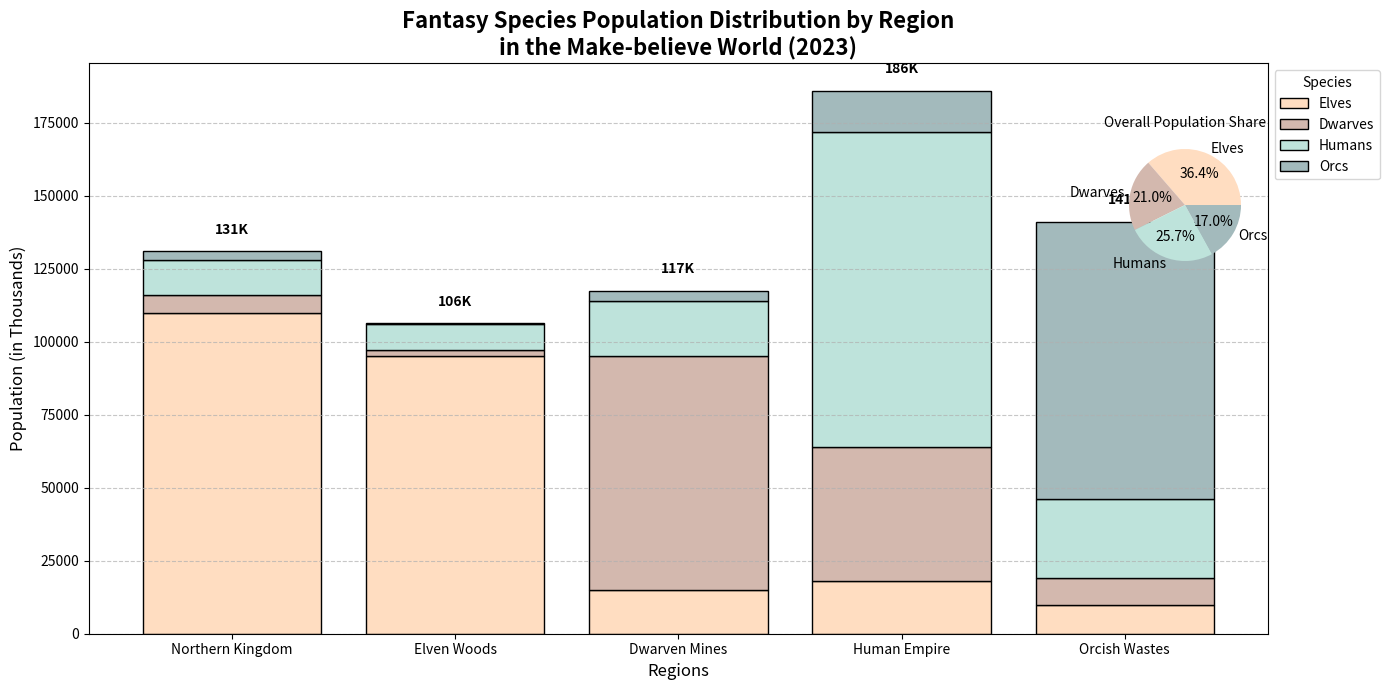

Write Python code to recreate this figure.
import matplotlib.pyplot as plt
import numpy as np

# Define regions and corresponding population data for each species
regions = ['Northern Kingdom', 'Elven Woods', 'Dwarven Mines', 'Human Empire', 'Orcish Wastes']
elves_population = [110000, 95000, 15000, 18000, 10000]  # Altered values
dwarves_population = [6000, 2000, 80000, 46000, 9000]    # Altered values
humans_population = [12000, 9000, 19000, 108000, 27000]  # Altered values
orcs_population = [3000, 300, 3500, 14000, 95000]        # Altered values

# Calculate total population for annotations
total_population = np.array(elves_population) + np.array(dwarves_population) + np.array(humans_population) + np.array(orcs_population)

# Set colors for different species
colors = ['#FFDDC1', '#D3B8AE', '#BEE3DB', '#A3BABC']

# Create the figure and axis
fig, ax = plt.subplots(figsize=(14, 7))

# Stack the bar segments
ax.bar(regions, elves_population, label='Elves', color=colors[0], edgecolor='black')
ax.bar(regions, dwarves_population, bottom=elves_population, label='Dwarves', color=colors[1], edgecolor='black')
ax.bar(regions, humans_population, bottom=np.array(elves_population) + np.array(dwarves_population), label='Humans', color=colors[2], edgecolor='black')
ax.bar(regions, orcs_population, bottom=np.array(elves_population) + np.array(dwarves_population) + np.array(humans_population), label='Orcs', color=colors[3], edgecolor='black')

# Set title and labels
ax.set_title('Fantasy Species Population Distribution by Region\nin the Make-believe World (2023)', fontsize=16, fontweight='bold')
ax.set_xlabel('Regions', fontsize=12)
ax.set_ylabel('Population (in Thousands)', fontsize=12)

# Add a legend
ax.legend(title='Species', loc='upper left', bbox_to_anchor=(1, 1))

# Add grid lines
ax.yaxis.grid(True, linestyle='--', alpha=0.7)

# Adding annotations for total population in each region
for i, total in enumerate(total_population):
    ax.text(i, total + 5000, f'{total // 1000}K', ha='center', va='bottom', fontsize=10, fontweight='bold')

# Create an inset pie chart to show total population distribution by species
species = ['Elves', 'Dwarves', 'Humans', 'Orcs']
population_totals = [sum(elves_population), sum(dwarves_population), sum(humans_population), sum(orcs_population)]

inset_ax = fig.add_axes([0.75, 0.6, 0.2, 0.2], aspect=1)
inset_ax.pie(population_totals, labels=species, autopct='%1.1f%%', colors=colors)
inset_ax.set_title('Overall Population Share', fontsize=10)

# Automatically adjust layout for better fit
plt.tight_layout()

# Display the plot
plt.show()
